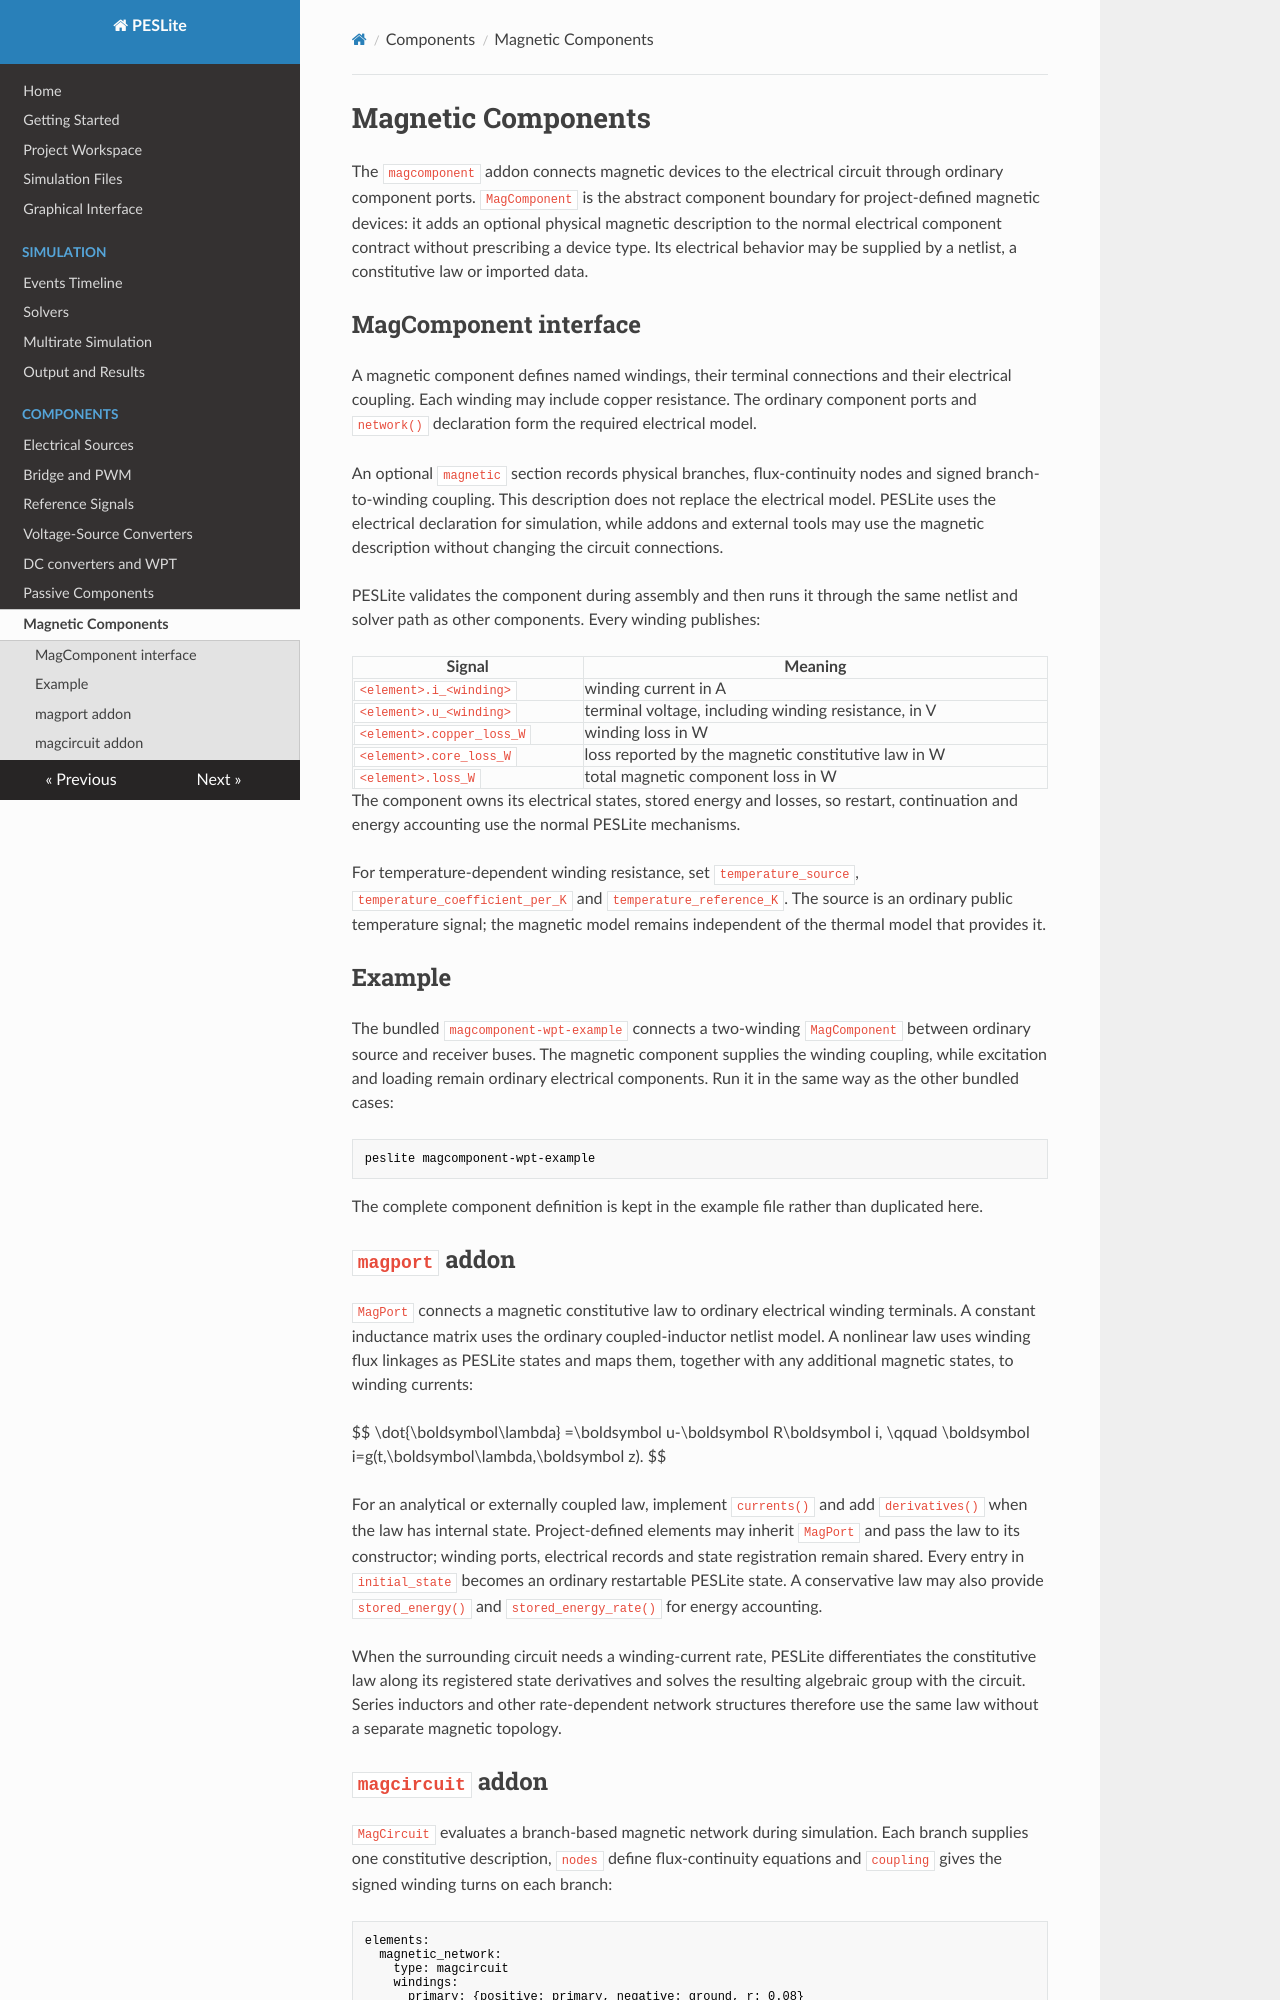

repository: lonaparte/PESLite · page: Magnetic-Components/index.html · generator: mkdocs

# Magnetic Components

The `magcomponent` addon connects magnetic devices to the electrical circuit through ordinary
component ports. `MagComponent` is the abstract component boundary for project-defined magnetic
devices: it adds an optional physical magnetic description to the normal electrical component
contract without prescribing a device type. Its electrical behavior may be supplied by a netlist,
a constitutive law or imported data.

## MagComponent interface

A magnetic component defines named windings, their terminal connections and their electrical
coupling. Each winding may include copper resistance. The ordinary component ports and `network()`
declaration form the required electrical model.

An optional `magnetic` section records physical branches, flux-continuity nodes and signed
branch-to-winding coupling. This description does not replace the electrical model. PESLite uses
the electrical declaration for simulation, while addons and external tools may use the magnetic
description without changing the circuit connections.

PESLite validates the component during assembly and then runs it through the same netlist and solver
path as other components. Every winding publishes:

| Signal | Meaning |
|---|---|
| `<element>.i_<winding>` | winding current in A |
| `<element>.u_<winding>` | terminal voltage, including winding resistance, in V |
| `<element>.copper_loss_W` | winding loss in W |
| `<element>.core_loss_W` | loss reported by the magnetic constitutive law in W |
| `<element>.loss_W` | total magnetic component loss in W |

The component owns its electrical states, stored energy and losses, so restart, continuation and
energy accounting use the normal PESLite mechanisms.

For temperature-dependent winding resistance, set `temperature_source`,
`temperature_coefficient_per_K` and `temperature_reference_K`. The source is an ordinary public
temperature signal; the magnetic model remains independent of the thermal model that provides it.

## Example

The bundled `magcomponent-wpt-example` connects a two-winding `MagComponent` between ordinary
source and receiver buses. The magnetic component supplies the winding coupling, while excitation
and loading remain ordinary electrical components. Run it in the same way as the other bundled
cases:

```bash
peslite magcomponent-wpt-example
```

The complete component definition is kept in the example file rather than duplicated here.

## `magport` addon

`MagPort` connects a magnetic constitutive law to ordinary electrical winding terminals. A constant
inductance matrix uses the ordinary coupled-inductor netlist model. A nonlinear law uses winding
flux linkages as PESLite states and maps them, together with any additional magnetic states, to
winding currents:

$$
\dot{\boldsymbol\lambda}
=\boldsymbol u-\boldsymbol R\boldsymbol i,
\qquad
\boldsymbol i=g(t,\boldsymbol\lambda,\boldsymbol z).
$$

For an analytical or externally coupled law, implement `currents()` and add `derivatives()` when
the law has internal state. Project-defined elements may inherit `MagPort` and pass the law to its
constructor; winding ports, electrical records and state registration remain shared. Every entry
in `initial_state` becomes an ordinary restartable PESLite state. A conservative law may also
provide `stored_energy()` and `stored_energy_rate()` for energy accounting.

When the surrounding circuit needs a winding-current rate, PESLite differentiates the
constitutive law along its registered state derivatives and solves the resulting algebraic group
with the circuit. Series inductors and other rate-dependent network structures therefore use the
same law without a separate magnetic topology.
